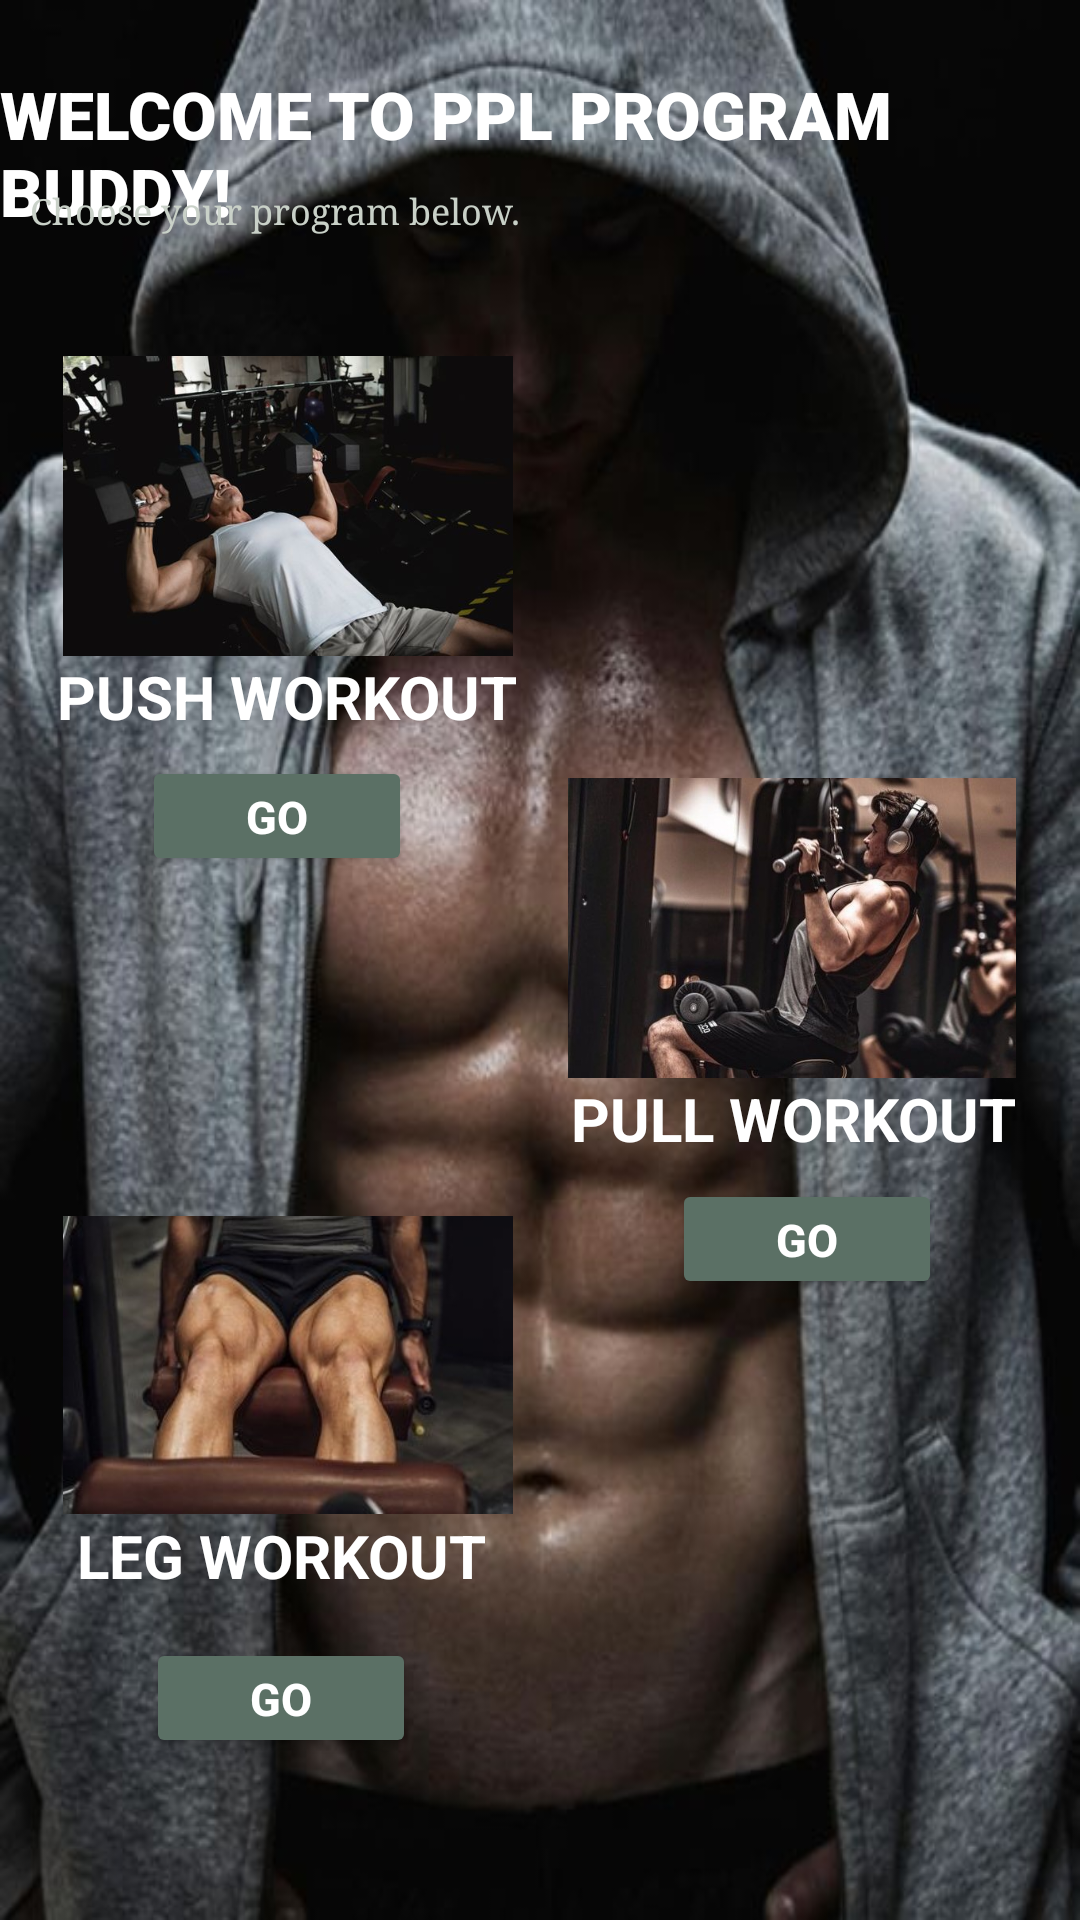

This screen was rendered from an Android layout file. Write that file and the resources it references.
<!-- AndroidManifest.xml: application theme Theme.Fnatic_fitness -->
<!-- res/layout/activity_choose_program.xml -->
<?xml version="1.0" encoding="utf-8"?>
<androidx.constraintlayout.widget.ConstraintLayout xmlns:android="http://schemas.android.com/apk/res/android"
    xmlns:app="http://schemas.android.com/apk/res-auto"
    xmlns:tools="http://schemas.android.com/tools"
    android:layout_width="match_parent"
    android:layout_height="match_parent"
    android:background="@drawable/foto"
    tools:context=".ChooseProgram">

    <TextView
        android:id="@+id/text_program"
        android:layout_width="wrap_content"
        android:layout_height="wrap_content"
        android:text="WELCOME TO PPL PROGRAM BUDDY!"
        android:textStyle="bold"
        android:textSize="22dp"
        android:fontFamily="sans-serif-black"
        android:textColor="@color/white"
        app:layout_constraintStart_toStartOf="parent"
        app:layout_constraintEnd_toEndOf="parent"
        app:layout_constraintTop_toTopOf="parent"
        app:layout_constraintBottom_toBottomOf="parent"
        app:layout_constraintVertical_bias="0.04"
        />
    <TextView
        android:id="@+id/desc_judul"
        android:layout_width="wrap_content"
        android:layout_height="wrap_content"
        android:text="Choose your program below."
        android:textStyle="normal"
        android:textSize="12dp"
        android:fontFamily="serif"
        android:textColor="#C9D1C8"
        app:layout_constraintStart_toStartOf="parent"
        app:layout_constraintEnd_toEndOf="parent"
        app:layout_constraintTop_toTopOf="parent"
        app:layout_constraintBottom_toBottomOf="parent"
        app:layout_constraintVertical_bias="0.1"
        app:layout_constraintHorizontal_bias="0.05"
        />

    <ImageView
        android:id="@+id/push"
        android:layout_width="150dp"
        android:layout_height="100dp"
        android:src="@drawable/pushday"
        app:layout_constraintTop_toTopOf="parent"
        app:layout_constraintBottom_toBottomOf="parent"
        app:layout_constraintEnd_toEndOf="parent"
        app:layout_constraintStart_toStartOf="parent"
        app:layout_constraintHorizontal_bias="0.1"
        app:layout_constraintVertical_bias="0.22"
        />
    <TextView
        android:id="@+id/judul_push"
        android:layout_width="wrap_content"
        android:layout_height="30dp"
        android:text="PUSH WORKOUT"
        android:textSize="20dp"
        android:textStyle="bold"
        android:textColor="@color/white"
        app:layout_constraintTop_toBottomOf="@+id/push"
        app:layout_constraintStart_toStartOf="parent"
        app:layout_constraintEnd_toEndOf="parent"
        app:layout_constraintHorizontal_bias="0.092"
        />
    <Button
        android:id="@+id/btn_push"
        android:layout_width="90dp"
        android:layout_height="40dp"
        android:backgroundTint="#5B7065"
        android:text="GO"
        android:textStyle="bold"
        android:textSize="15dp"
        android:textColor="@color/white"
        app:layout_constraintStart_toStartOf="parent"
        app:layout_constraintEnd_toEndOf="parent"
        app:layout_constraintTop_toTopOf="parent"
        app:layout_constraintBottom_toBottomOf="parent"
        app:layout_constraintVertical_bias="0.42"
        app:layout_constraintHorizontal_bias="0.175"
        />

    <ImageView
        android:id="@+id/pull"
        android:layout_width="150dp"
        android:layout_height="100dp"
        android:src="@drawable/pullday"
        app:layout_constraintTop_toTopOf="parent"
        app:layout_constraintBottom_toBottomOf="parent"
        app:layout_constraintEnd_toEndOf="parent"
        app:layout_constraintStart_toStartOf="parent"
        app:layout_constraintHorizontal_bias="0.9"
        app:layout_constraintVertical_bias="0.48"
        />
    <TextView
        android:id="@+id/judul_pull"
        android:layout_width="wrap_content"
        android:layout_height="30dp"
        android:text="PULL WORKOUT"
        android:textSize="20dp"
        android:textStyle="bold"
        android:textColor="@color/white"
        app:layout_constraintTop_toBottomOf="@+id/pull"
        app:layout_constraintStart_toStartOf="parent"
        app:layout_constraintEnd_toEndOf="parent"
        app:layout_constraintHorizontal_bias="0.9"
        />
    <Button
        android:id="@+id/btn_pull"
        android:layout_width="90dp"
        android:layout_height="40dp"
        android:backgroundTint="#5B7065"
        android:text="GO"
        android:textStyle="bold"
        android:textSize="15dp"
        android:textColor="@color/white"
        app:layout_constraintStart_toStartOf="parent"
        app:layout_constraintEnd_toEndOf="parent"
        app:layout_constraintTop_toTopOf="parent"
        app:layout_constraintBottom_toBottomOf="parent"
        app:layout_constraintVertical_bias="0.655"
        app:layout_constraintHorizontal_bias="0.83"
        />

    <ImageView
        android:id="@+id/leg"
        android:layout_width="150dp"
        android:layout_height="100dp"
        android:src="@drawable/legday"
        app:layout_constraintTop_toTopOf="parent"
        app:layout_constraintBottom_toBottomOf="parent"
        app:layout_constraintEnd_toEndOf="parent"
        app:layout_constraintStart_toStartOf="parent"
        app:layout_constraintHorizontal_bias="0.1"
        app:layout_constraintVertical_bias="0.75"
        />
    <TextView
        android:id="@+id/judul_leg"
        android:layout_width="wrap_content"
        android:layout_height="40dp"
        android:text="LEG WORKOUT"
        android:textSize="20dp"
        android:textStyle="bold"
        android:textColor="@color/white"
        app:layout_constraintTop_toBottomOf="@+id/leg"
        app:layout_constraintStart_toStartOf="parent"
        app:layout_constraintEnd_toEndOf="parent"
        app:layout_constraintHorizontal_bias="0.115"
        />
    <Button
        android:id="@+id/btn_leg"
        android:layout_width="90dp"
        android:layout_height="40dp"
        android:backgroundTint="#5B7065"
        android:text="GO"
        android:textStyle="bold"
        android:textSize="15dp"
        android:textColor="@color/white"
        app:layout_constraintStart_toStartOf="parent"
        app:layout_constraintEnd_toEndOf="parent"
        app:layout_constraintTop_toTopOf="parent"
        app:layout_constraintBottom_toBottomOf="parent"
        app:layout_constraintVertical_bias="0.91"
        app:layout_constraintHorizontal_bias="0.18"
        />

</androidx.constraintlayout.widget.ConstraintLayout>
<!-- resources referenced by this layout -->
<resources>
  <!-- drawable foto: jpg bitmap (drawable, 58702 bytes) -->
  <!-- drawable legday: jpg bitmap (drawable, 17651 bytes) -->
  <!-- drawable pullday: jpg bitmap (drawable, 44764 bytes) -->
  <!-- drawable pushday: jpg bitmap (drawable, 25846 bytes) -->
  <style name="Theme.Fnatic_fitness" parent="Base.Theme.Fnatic_fitness" />
  <style name="Base.Theme.Fnatic_fitness" parent="Theme.Material3.DayNight.NoActionBar">
          
          
      </style>
  <!-- not gathered from this repository: default colours our renderer supplied (Android Studio template values) -->
  <color name="white">#FFFFFFFF</color>
</resources>
